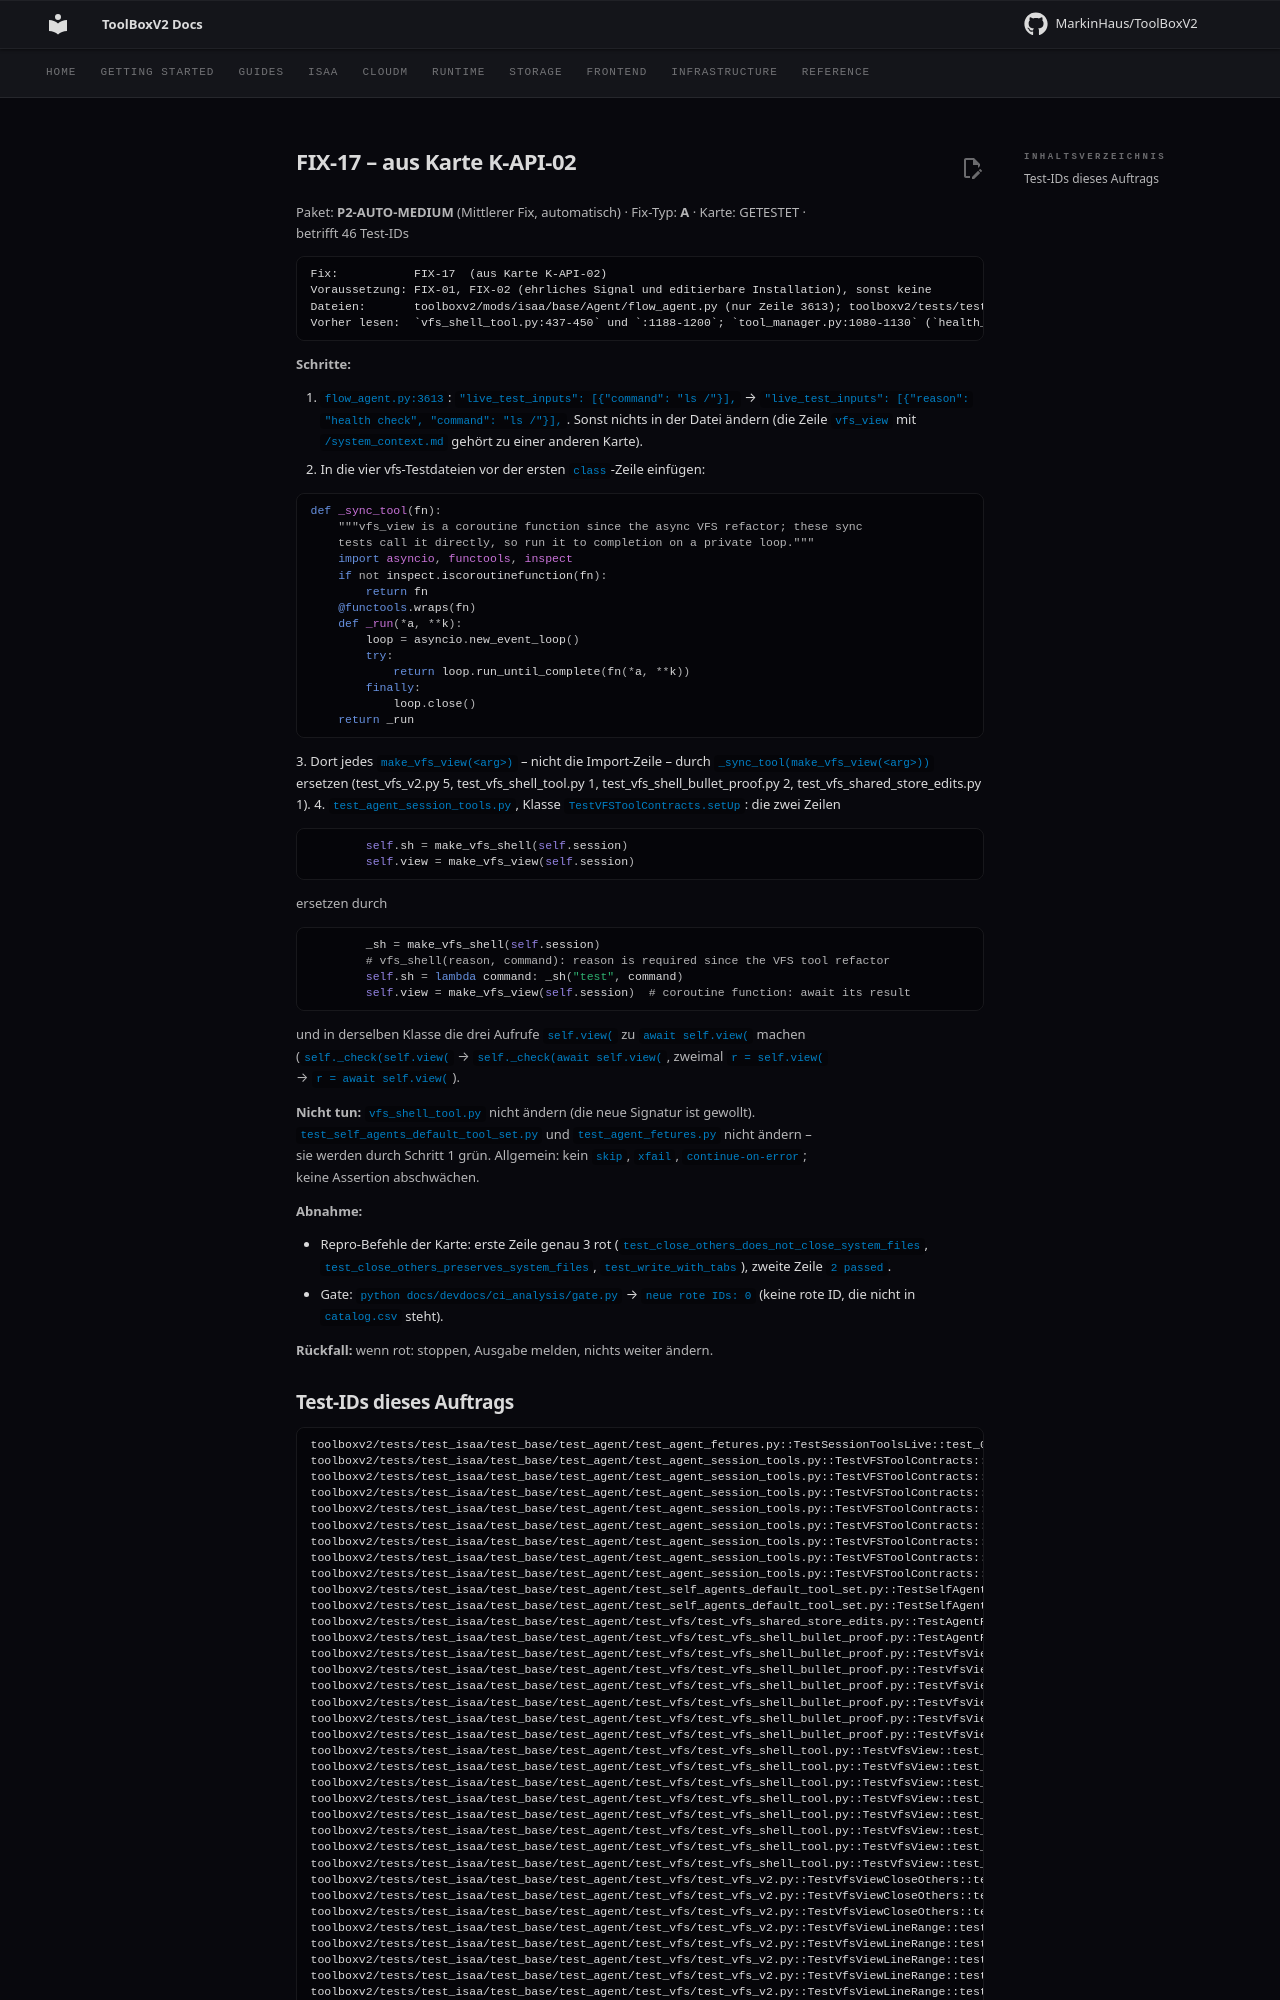

repository: MarkinHaus/ToolBoxV2 · page: devdocs/ci_analysis/fixes/FIX-17/index.html · generator: mkdocs

# FIX-17 – aus Karte K-API-02

Paket: **P2-AUTO-MEDIUM** (Mittlerer Fix, automatisch) · Fix-Typ: **A** · Karte: GETESTET · betrifft 46 Test-IDs

```
Fix:           FIX-17  (aus Karte K-API-02)
Voraussetzung: FIX-01, FIX-02 (ehrliches Signal und editierbare Installation), sonst keine
Dateien:       toolboxv2/mods/isaa/base/Agent/flow_agent.py (nur Zeile 3613); toolboxv2/tests/test_isaa/test_base/test_agent/test_vfs/test_vfs_v2.py, test_vfs_shell_tool.py, test_vfs_shell_bullet_proof.py, test_vfs_shared_store_edits.py; toolboxv2/tests/test_isaa/test_base/test_agent/test_agent_session_tools.py   (nur diese ändern)
Vorher lesen:  `vfs_shell_tool.py:437-450` und `:1188-1200`; `tool_manager.py:1080-1130` (`health_check_single`); `flow_agent.py:3608-3640` (`_TOOL_HEALTH_EXTENSIONS`); in jeder Testdatei, wie `self.view`/`self.sh` gebaut werden
```

**Schritte:**

1. `flow_agent.py:3613`: `"live_test_inputs": [{"command": "ls /"}],` → `"live_test_inputs": [{"reason": "health check", "command": "ls /"}],`. Sonst nichts in der Datei ändern (die Zeile `vfs_view` mit `/system_context.md` gehört zu einer anderen Karte).
2. In die vier vfs-Testdateien vor der ersten `class`-Zeile einfügen:

```python
def _sync_tool(fn):
    """vfs_view is a coroutine function since the async VFS refactor; these sync
    tests call it directly, so run it to completion on a private loop."""
    import asyncio, functools, inspect
    if not inspect.iscoroutinefunction(fn):
        return fn
    @functools.wraps(fn)
    def _run(*a, **k):
        loop = asyncio.new_event_loop()
        try:
            return loop.run_until_complete(fn(*a, **k))
        finally:
            loop.close()
    return _run
```
3. Dort jedes `make_vfs_view(<arg>)` – nicht die Import-Zeile – durch `_sync_tool(make_vfs_view(<arg>))` ersetzen (test_vfs_v2.py 5, test_vfs_shell_tool.py 1, test_vfs_shell_bullet_proof.py 2, test_vfs_shared_store_edits.py 1).
4. `test_agent_session_tools.py`, Klasse `TestVFSToolContracts.setUp`: die zwei Zeilen

```python
        self.sh = make_vfs_shell(self.session)
        self.view = make_vfs_view(self.session)
```

ersetzen durch

```python
        _sh = make_vfs_shell(self.session)
        # vfs_shell(reason, command): reason is required since the VFS tool refactor
        self.sh = lambda command: _sh("test", command)
        self.view = make_vfs_view(self.session)  # coroutine function: await its result
```

und in derselben Klasse die drei Aufrufe `self.view(` zu `await self.view(` machen (`self._check(self.view(` → `self._check(await self.view(`, zweimal `r = self.view(` → `r = await self.view(`).

**Nicht tun:** `vfs_shell_tool.py` nicht ändern (die neue Signatur ist gewollt). `test_self_agents_default_tool_set.py` und `test_agent_fetures.py` nicht ändern – sie werden durch Schritt 1 grün. Allgemein: kein `skip`, `xfail`, `continue-on-error`; keine Assertion abschwächen.

**Abnahme:**

- Repro-Befehle der Karte: erste Zeile genau 3 rot (`test_close_others_does_not_close_system_files`, `test_close_others_preserves_system_files`, `test_write_with_tabs`), zweite Zeile `2 passed`.
- Gate: `python docs/devdocs/ci_analysis/gate.py` → `neue rote IDs: 0` (keine rote ID, die nicht in `catalog.csv` steht).

**Rückfall:** wenn rot: stoppen, Ausgabe melden, nichts weiter ändern.
